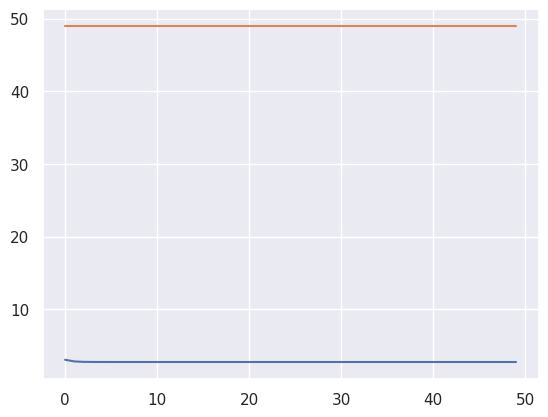

This figure's Python source:
import  numpy as np
from scipy.sparse import rand
import matplotlib.pyplot as plt
import seaborn as sns
sns.set()

I = 10
J = 20
K = 3
MaxIterALS = 50
eta = 0
d = 0.1



Wtrue = rand(I, K, d).todense()
Htrue = rand(K, J, d).todense()

X = Wtrue @ Htrue + np.random.rand(I, J)

Wals = 2 * np.random.rand(I, K)
Hals = 2 * np.random.rand(K, J)
Wgd = Wals
Hgd = Hals

errals = []
errgd = []
for i in range(MaxIterALS):
    Wals = X @ Hals.transpose() @ np.linalg.inv(Hals @ Hals.transpose())
    Hals = (np.linalg.inv(Wals.transpose() @ Wals)) @ Wals.transpose() @ X
    Wgd = Wgd + eta * (X - Wgd @ Hgd) @ Hgd.transpose()
    Hgd = Hgd + eta * Wgd.transpose() @ (X - Wgd @ Hgd)
    errals.append(np.linalg.norm(X - Wals @ Hals))
    errgd.append(np.linalg.norm(X - Wgd @ Hgd))
print(errals)
print(errgd)
plt.plot(errals, label="errals")
plt.plot(errgd, label="errgd")
plt.show()
